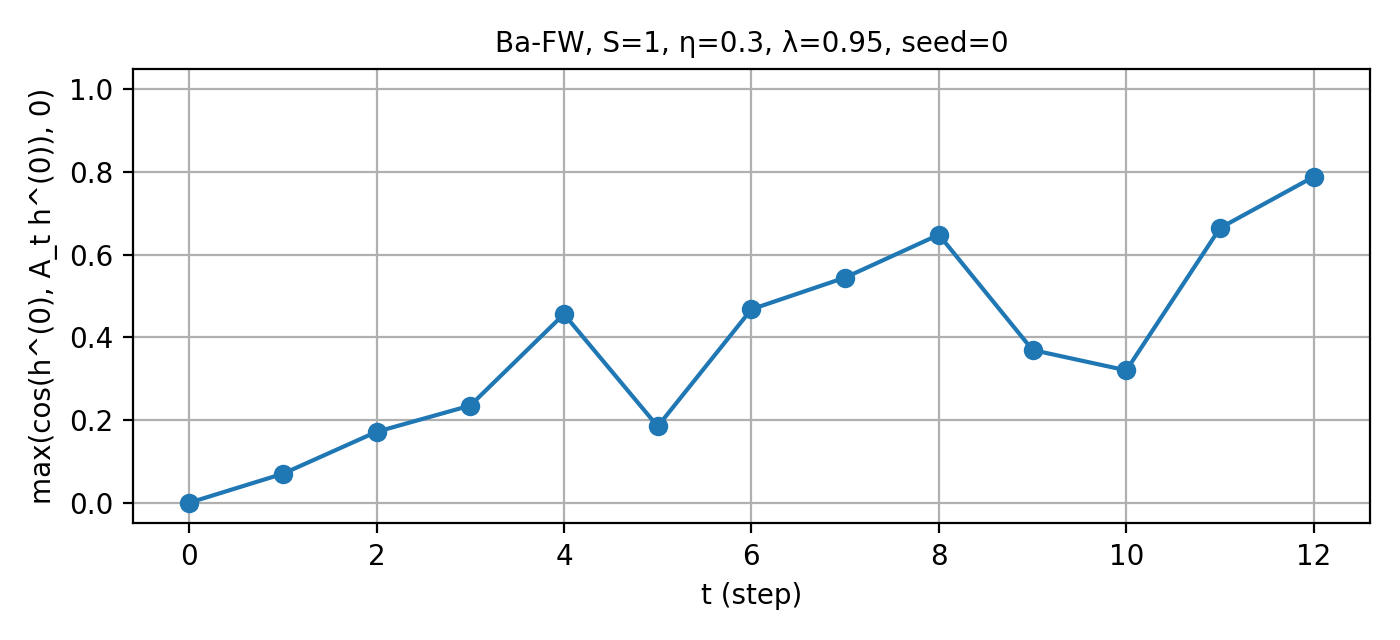

The data file committed next to this chart (first rows):
t, cos_raw, cos_pos
0, 0.0, 0.0
1, 0.07009, 0.07009
2, 0.1716, 0.1716
3, 0.2351, 0.2351
4, 0.4564, 0.4564
5, 0.1848, 0.1848
6, 0.468, 0.468
7, 0.5447, 0.5447
8, 0.6484, 0.6484
9, 0.3695, 0.3695
10, 0.3203, 0.3203
11, 0.6646, 0.6646
12, 0.7886, 0.7886
